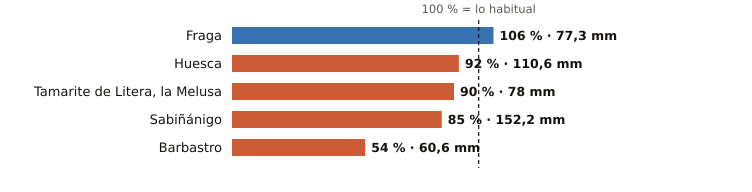

The data file committed next to this chart (first rows):
estacion, provincia, indicativo, mm_otono, referencia_mm, pct, periodo_referencia, hasta, hora
Fraga, Huesca, 9924X, 77.3, 72.9, 106, 2009-2025, 2026-11-11, 
Huesca, Huesca, 9901X, 110.6, 119.7, 92, 2009-2025, 2026-11-11, 23
Tamarite de Litera, la Melusa, Huesca, 9918Y, 78.0, 87.1, 90, 2009-2025, 2026-11-11, 
Sabiñánigo, Huesca, 9460X, 152.2, 179.7, 85, 2004-2025, 2026-11-11, 
Barbastro, Huesca, 9866C, 60.6, 113.0, 54, 2009-2025, 2026-11-11, 
